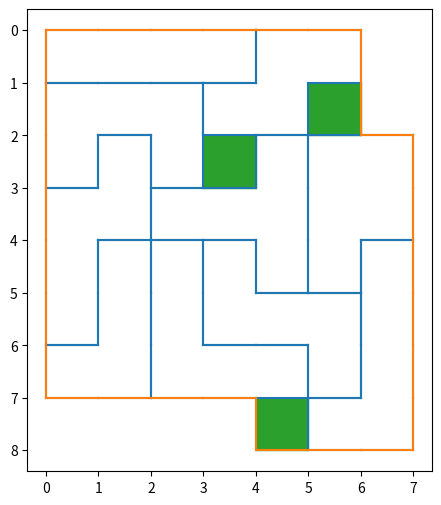

Write Python code to recreate this figure.
#!/usr/bin/env python
# coding: utf-8

# In[30]:


import numpy as np
from scipy.signal import correlate2d

import sys
import datetime

import matplotlib.pyplot as plt


# In[2]:


def board_create(month, date, day, empty=False):
    board = np.zeros((8, 7), dtype=np.int32)
    board[0:2, 6] = 1
    board[7, 0:4] = 1
    if empty:
        return board
    
    if month<1 or month>12:
        return
    if date<1 or date>31:
        return
    if day<1 or day>7:
        return
    
    specials = []
    
    i = (month-1)//6
    j = (month-1)%6
    board[i, j] = 1
    specials.append([i, j])
    
    i = (date-1)//7+2
    j = (date-1)%7
    board[i, j] = 1
    specials.append([i, j])
    
    if day <= 4:
        i = 6
        j = day+2
    else:
        i = 7
        j = day-1
    board[i, j] = 1
    specials.append([i, j])
    
    return board, specials


# In[35]:


def error():
    print("Invalid input!")
    exit(1)


# In[36]:


if len(sys.argv) == 4:
    try:
        month = int(sys.argv[1])
        date = int(sys.argv[2])
        day = int(sys.argv[3])
    except ValueError:
        error()
elif len(sys.argv) == 1:
    today = datetime.date.today()
    month = int(today.strftime("%m"))
    date = int(today.strftime("%d"))
    day = today.weekday() + 1
else:
    error()


# In[27]:


board = board_create(month, date, day)
if board is None:
    error()
board, specials = board


# In[4]:


class Chip:
    def __init__(self, shape):
        self.shape = shape.astype(np.int32)
        
        self.shapes = [shape]
        
        temp = []
        for s in self.shapes:
            ns = np.rot90(s)
            if self.can_add_to_shapes(ns):
                temp.append(ns)
        self.shapes += temp
        
        temp = []
        for s in self.shapes:
            ns = np.flip(s)
            if self.can_add_to_shapes(ns):
                temp.append(ns)
        self.shapes += temp
        
        temp = []
        for s in self.shapes:
            ns = np.flip(s, axis=0)
            if self.can_add_to_shapes(ns):
                temp.append(ns)
        self.shapes += temp
        
    def can_add_to_shapes(self, new_shape):
        for s in self.shapes:
            if np.array_equal(s, new_shape):
                return False
        return True
        
    def get_shapes(self):
        return self.shapes
    
    def get_weight(self):
        return np.sum(self.shape)


# In[5]:


chips = [
    Chip(np.array([[1, 1, 1, 1]])),
    Chip(np.array([[1, 1, 1],
                   [1, 0, 1]])),
    Chip(np.array([[1, 0, 0],
                   [1, 0, 0],
                   [1, 1, 1]])),
    Chip(np.array([[0, 1, 0],
                   [0, 1, 0],
                   [1, 1, 1]])),
    Chip(np.array([[1, 1, 0],
                   [0, 1, 1]])),
    Chip(np.array([[1, 1, 0],
                   [0, 1, 0],
                   [0, 1, 1]])),
    Chip(np.array([[1, 1, 1],
                   [1, 0, 0]])),
    Chip(np.array([[1, 1, 1],
                   [1, 1, 0]])),
    Chip(np.array([[1, 1, 1, 1],
                   [1, 0, 0, 0]])),
    Chip(np.array([[1, 1, 1, 0],
                   [0, 0, 1, 1]]))
]


# In[6]:


required_min_adj = [board.size] * (len(chips)-1)

for i in range(len(chips)):
    for j in range(i):
        required_min_adj[j] = min(required_min_adj[j], chips[i].get_weight())
        
required_min_adj.append(0)


# In[7]:


def min_adjacent(board, target):
    board = board.copy()
    min_value = board.size
    
    for i0 in range(board.shape[0]):
        for j0 in range(board.shape[1]):
            if board[i0, j0] == target:
                count = 0
                ls = [[i0, j0]]
                
                while len(ls) != 0:
                    i, j = ls[0]
                    ls.pop(0)
                    board[i, j] = 1 - target
                    count += 1
                    if i != 0 and board[i-1, j] == target:
                        ls.append([i-1, j])
                    if i != board.shape[0]-1 and board[i+1, j] == target:
                        ls.append([i+1, j])
                    if j != 0 and board[i, j-1] == target:
                        ls.append([i, j-1])
                    if j != board.shape[1]-1 and board[i, j+1] == target:
                        ls.append([i, j+1])
                
                min_value = min(min_value, count)
    
    return min_value


# In[8]:


ok = False
info = [0] * len(chips)

def dfs(idx, board_cur):
    global ok
    
    if idx == len(chips):
        ok = True
        return
    
    for c in chips[idx].get_shapes():
        cor = correlate2d(board_cur, c, mode='valid')
        for i in range(cor.shape[0]):
            for j in range(cor.shape[1]):
                if cor[i, j] == 0:
                    board_new = board_cur.copy()
                    board_new[i:i+c.shape[0], j:j+c.shape[1]] += c
                    if min_adjacent(board_new, target=0) < required_min_adj[idx]:
                        break
                    info[idx] = [c, i, j]
                    dfs(idx+1, board_new)
                    if ok:
                        return


# In[9]:


dfs(0, board)


# In[10]:


def get_boundary(shape, target, y0=0, x0=0):
    s = shape.shape
    hor = np.zeros((s[0]+1, s[1]))
    ver = np.zeros((s[0], s[1]+1))
    for i in range(s[0]):
        for j in range(s[1]):
            if shape[i, j] == target:
                hor[i, j] = 1 - hor[i, j]
                hor[i+1, j] = 1 - hor[i+1, j]
                ver[i, j] = 1 - ver[i, j]
                ver[i, j+1] = 1 - ver[i, j+1]
                
    result = []
    for i in range(s[0]+1):
        for j in range(s[1]):
            if hor[i, j] == 1:
                result.append([[x0+j, x0+j+1], [y0+i, y0+i]])
    for i in range(s[0]):
        for j in range(s[1]+1):
            if ver[i, j] == 1:
                result.append([[x0+j, x0+j], [y0+i, y0+i+1]])
    
    return result


# In[ ]:


plt.figure(figsize=(6, 6))

for shape, y0, x0 in info:
    boundary = get_boundary(shape, 1, y0, x0)
    for lx, ly in boundary:
        plt.plot(lx, ly, c='C0')
        
for y, x in specials:
    plt.fill_between([x, x+1], [y, y], [y+1, y+1], color='C2')

boundary = get_boundary(board_create(0, 0, 0, True), 0, 0, 0)
for lx, ly in boundary:
    plt.plot(lx, ly, c='C1')

plt.gca().invert_yaxis()
plt.gca().set_aspect('equal', adjustable='box')
plt.show()


# In[ ]:
